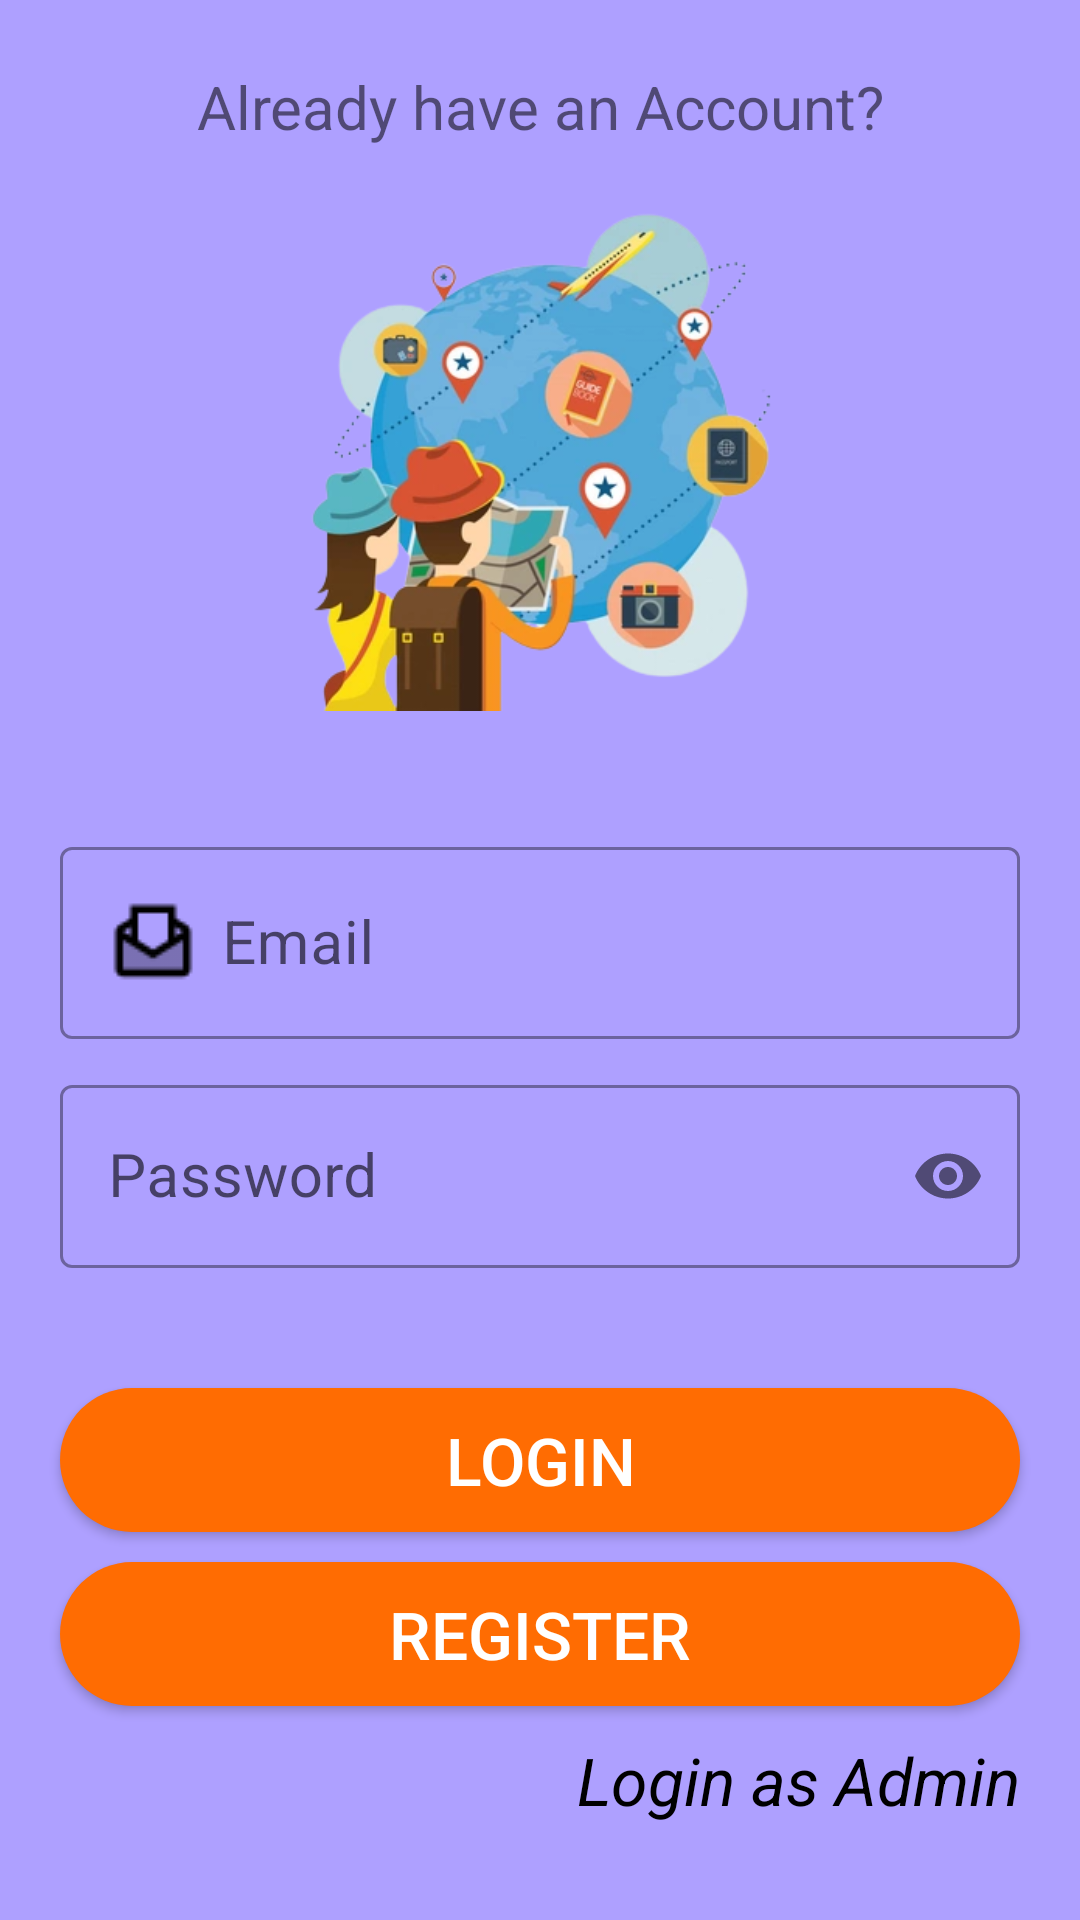

Layout XML and referenced resources for this Android screen:
<!-- AndroidManifest.xml: application theme Theme.TravelAssistant -->
<!-- res/layout/activity_login_form.xml -->
<?xml version="1.0" encoding="utf-8"?>
<LinearLayout xmlns:android="http://schemas.android.com/apk/res/android"
    xmlns:app="http://schemas.android.com/apk/res-auto"
    xmlns:tools="http://schemas.android.com/tools"
    android:layout_width="match_parent"
    android:layout_height="match_parent"
    android:background="@color/purple_200"
    android:orientation="vertical"
    android:padding="10dp"
    tools:context=".Login_form"
    android:gravity="center">

    <TextView
        android:layout_width="match_parent"
        android:layout_height="40dp"
        android:text="Already have an Account?"
        android:textAlignment="center"
        android:textSize="20sp"

        />

    <ImageView
        android:layout_width="match_parent"
        android:layout_height="175dp"
        android:layout_marginBottom="30dp"
        android:src="@drawable/loginnn"></ImageView>

    <LinearLayout
        android:layout_width="match_parent"
        android:layout_height="wrap_content"
        android:orientation="vertical"
        android:padding="5dp">



        <com.google.android.material.textfield.TextInputLayout
            android:layout_width="match_parent"
            android:layout_height="wrap_content"
            android:focusable="true"
            android:focusableInTouchMode="true"
            android:layout_margin="5dp"
            style="@style/Widget.MaterialComponents.TextInputLayout.OutlinedBox"
            > 

            <EditText
                android:layout_width="match_parent"
                android:layout_height="match_parent"
                android:ems="10"
                android:hint="Email"
                android:inputType="text"
                android:drawableLeft="@drawable/myemail"
                android:drawablePadding="8dp"
                android:textSize="20sp"
                android:id="@+id/myemail">

            </EditText>



        </com.google.android.material.textfield.TextInputLayout>

        <com.google.android.material.textfield.TextInputLayout
            android:layout_width="match_parent"
            android:layout_height="wrap_content"
            android:focusable="true"
            android:focusableInTouchMode="true"
            android:layout_margin="5dp"
            app:passwordToggleEnabled="true"
            style="@style/Widget.MaterialComponents.TextInputLayout.OutlinedBox">

            <EditText
                android:layout_width="match_parent"
                android:layout_height="match_parent"
                android:hint="Password"
                android:ems="10"
                android:inputType="textPassword"
                android:textSize="20sp"
                android:id="@+id/password"
                >

            </EditText>

        </com.google.android.material.textfield.TextInputLayout>

    </LinearLayout>

    <LinearLayout
        android:layout_width="match_parent"
        android:layout_height="wrap_content"
        android:orientation="vertical"
        android:layout_marginTop="20dp"
        android:padding="5dp"
        >

        <Button
            android:layout_width="match_parent"
            android:layout_height="wrap_content"
            android:layout_margin="5dp"
            android:background="@drawable/button_rounded"
            android:text="Login"
            android:textColor="#ffffff"
            android:textSize="22sp"
            android:id="@+id/loginn"
            />

        <Button
            android:layout_width="match_parent"
            android:layout_height="wrap_content"
            android:layout_margin="5dp"
            android:background="@drawable/button_rounded"
            android:text="Register"
            android:textColor="#ffffff"
            android:textSize="22sp"
            android:id="@+id/register"
            />
        <TextView
            android:layout_width="match_parent"
            android:layout_height="wrap_content"
            android:layout_marginTop="20dp"
            android:layout_margin="5dp"
            android:text="Login as Admin"
            android:textStyle="italic"
            android:textColor="@color/black"
            android:gravity="right"
            android:textSize="22sp"
            android:id="@+id/adminloginbtn"

            />

    </LinearLayout>
</LinearLayout>
<!-- resources referenced by this layout -->
<resources>
  <color name="black">#FF000000</color>
  <color name="purple_200">#FFAEA0FF</color>
  <!-- drawable button_rounded (drawable) -->
  <?xml version="1.0" encoding="utf-8"?>
  <shape xmlns:android="http://schemas.android.com/apk/res/android"
      android:shape="rectangle">
  
      <solid
          android:color="@color/colorAccent"
          />
      <corners
          android:radius="25dp"
          />
  
  
  
  </shape>
  <!-- drawable loginnn: png bitmap (drawable, 117661 bytes) -->
  <!-- drawable myemail: png bitmap (drawable, 517 bytes) -->
  <style name="Theme.TravelAssistant" parent="Theme.MaterialComponents.DayNight.NoActionBar">
          
          
          <item name="colorPrimary">#2E1057</item>
          <item name="colorPrimaryVariant">@color/purple_700</item>
          <item name="colorOnPrimary">@color/white</item>
          
          <item name="colorSecondary">@color/teal_200</item>
          <item name="colorSecondaryVariant">@color/teal_700</item>
          <item name="colorOnSecondary">@color/black</item>
          
          <item name="android:statusBarColor" tools:targetApi="l">?attr/colorPrimaryVariant</item>
          
      </style>
  <color name="colorAccent">#FF6C02</color>
  <color name="purple_700">#FF3700B3</color>
  <color name="white">#FFFFFFFF</color>
  <color name="teal_200">#FF03DAC5</color>
  <color name="teal_700">#FF018786</color>
</resources>
